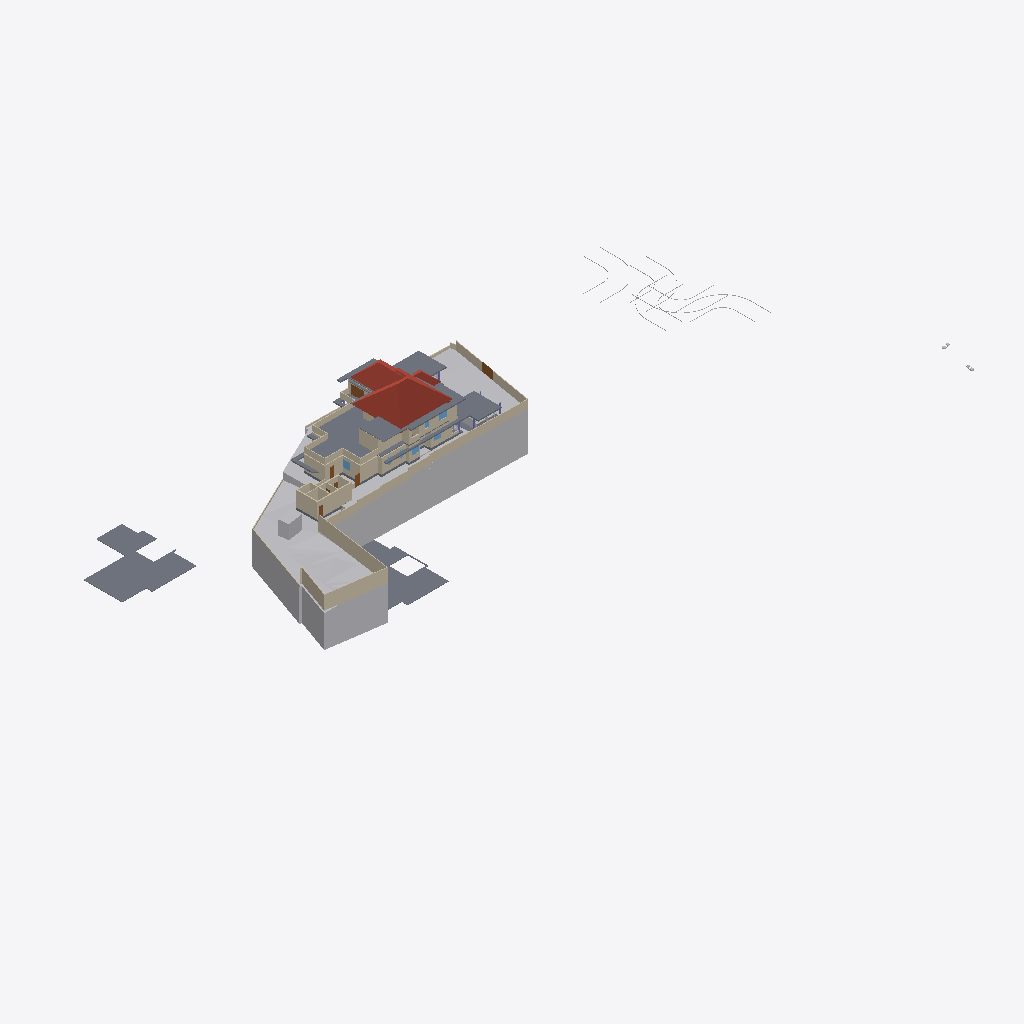
Isometric view of an IFC building model (IFC-SPF (STEP), schema IFC4X3, length unit metre), seen from the south-west, elements coloured by IFC class: 54 walls (beige), 19 slabs (grey), 10 other elements (light grey), 5 doors (brown), 4 roofs (red-brown), 4 windows (light blue).
Extent 141.3 m × 63.5 m × 37.0 m (x, y, z). Storeys (8): Road Level at 0.00 m; GF at 0.00 m; Concept at 0.00 m; Existing at 0.00 m; Roof at 0.00 m; Area at 0.00 m; Car Porch at 0.00 m; FF at 3.85 m. Elements (434): 136 IfcWall, 117 IfcFurniture, 37 IfcDoor, 30 IfcBuildingElementProxy, 25 IfcWindow, 24 IfcSanitaryTerminal, 23 IfcSlab, 12 IfcColumn, 9 IfcShadingDevice, 7 IfcStairFlight, 4 IfcRoof, 4 IfcVehicle.

HEADER;
FILE_DESCRIPTION(('ViewDefinition[DesignTransferView]'),'2;1');
FILE_NAME('Jailani.ifc','2026-02-15T13:05:57+05:30',(''),(''),'IfcOpenShell 0.8.5-alpha260121','Bonsai 0.8.5-alpha260121-84d55d8','Nobody');
FILE_SCHEMA(('IFC4X3'));
ENDSEC;
DATA;
#1=IFCPROJECT('1rEyq$MlvDVO9q4X_6O_vh',$,'My Project',$,$,$,$,(#14,#26),#9);
#31=IFCSITE('2ymv4STDrDCBgdvlSnG91s',$,'My Site',$,$,#54,$,$,$,(8,52,49,300000),(76,38,36,300000),20.0,$,$);
#37=IFCBUILDING('0WCwdFWaT3fvN6dYFJV0G3',$,'My Building',$,$,#60,$,$,$,$,$,$);
#43=IFCBUILDINGSTOREY('3glIUxBxj019WI9WL2_LBp',$,'Road Level',$,$,#66,$,$,$,$);
#2091=IFCBUILDINGSTOREY('0gksAyAJzF1eVdNHxF82jx',$,'GF',$,$,#203992,$,$,$,$);
#9684=IFCBUILDINGSTOREY('0GW8AoQ6z9OfFkHNDnUrmB',$,'FF',$,$,#226409,$,$,$,$);
#36449=IFCBUILDINGSTOREY('08MXqDc890wx$ikiXcsfjl',$,'Concept',$,$,#36465,$,$,$,$);
#37612=IFCBUILDINGSTOREY('3FqJSqHaz8MQtwN4CzJUgT',$,'Existing',$,$,#37627,$,$,$,$);
#39460=IFCBUILDINGSTOREY('2$v9ldK6P2VucsJp$wo$TV',$,'Roof',$,$,#39475,$,$,$,$);
#119304=IFCBUILDINGSTOREY('0qBaI9Ey94591kdt6C2Jnr',$,'Area',$,$,#119319,$,$,$,$);
#129129=IFCBUILDINGSTOREY('3kIur_wS960wa7BjgB$p1C',$,'Car Porch',$,$,#129145,$,$,$,$);
#1788=IFCGEOGRAPHICELEMENT('2G7_FUH1TFnfA2p0BceQCt',$,'Site',$,$,#100204,#1804,$,.TERRAIN.);
#220699=IFCSLAB('2MkOyhMar9ZRpdT8jhZpzB',$,'Slab',$,$,#226724,#220766,$,$);
#144440=IFCROOF('0oMU0R$P993hWI_IvlftrS',$,'Hometheatre',$,$,#189277,#144446,$,.HIP_ROOF.);
#224944=IFCSLAB('3XqsztXbj1ghk5AhbcNOAU',$,'First Floor',$,$,#226744,#224985,$,$);
#255350=IFCGEOGRAPHICELEMENT('3I2l3N4uT8a8VDaNiA8lub',$,'Earthfill',$,$,$,#255351,$,.TERRAIN.);
#180078=IFCSLAB('1skQYh0W5DWfCNPJm9rd2U',$,'Slab',$,$,#226439,#180099,$,$);
#2607=IFCWALL('0hLi5deXP5Zfo$NOtNZznY',$,'Wall',$,$,#112989,#2613,$,$);
#2632=IFCWALL('1hiIP0I5r0ZAybbUAFoviW',$,'Wall',$,$,#112940,#2638,$,$);
#89125=IFCROOF('3QG_sn$6D8wh3KWg2rDEP$',$,'Hometheatre',$,$,#218075,#89131,$,.HIP_ROOF.);
#211619=IFCWALL('0GEX5P4U9BQufRWTvvAWVU',$,'Wall',$,$,#211854,#211630,$,$);
#189420=IFCSLAB('0TZET9O2X8WhX6tcioz5aD',$,'Slab',$,$,#226489,#189487,$,$);
#195940=IFCSLAB('2HQ2skLdv0rQb9RK6xh6m2',$,'Slab',$,$,#196033,#195961,$,$);
#172517=IFCSLAB('1UPh17rjP9bRMJ5e6behtP',$,'Slab',$,$,#172705,#172538,$,$);
#2407=IFCWALL('1wqYISk15EtxPgF1WYwVVh',$,'Wall',$,$,#100330,#2413,$,$);
#4239=IFCBUILDINGELEMENTPROXY('3q7lNd2p17oe3AMat8N37d',$,'Toilet 2',$,$,#81645,#4249,$,.COMPLEX.);
#190509=IFCSLAB('0M2GVzfEDEn8zQQJaCsHcY',$,'Slab',$,$,#226579,#190530,$,$);
#172706=IFCSLAB('0bvxc6e7H8xvk4Y7S5K3gI',$,'Slab',$,$,#200355,#172727,$,$);
#177331=IFCSLAB('36gMpwiePFFhc27jCaqGKB',$,'Slab',$,$,#226434,#177352,$,$);
#229585=IFCWALL('363bzwyLT6ghaTgHiVcG1Z',$,'Wall',$,$,#253148,#229598,$,$);
#230763=IFCWALL('3ruAgi0$X4th8uNtjDFU0l',$,'Wall',$,$,#253168,#230776,$,$);
#2582=IFCWALL('3AhfTEAr96zBOu2JT1DiVf',$,'Wall',$,$,#113113,#2588,$,$);
#185235=IFCWALL('3$hjpD4uv8lejQEN1Fheqk',$,'Wall',$,$,#204557,#185246,$,$);
#239172=IFCWALL('22QUjRbZf2huVHZiZDV9yu',$,'Wall',$,$,#239515,#239307,$,$);
#3433=IFCWALL('2gqgdNokT89Rrmjq1x$gkt',$,'Wall',$,$,#211715,#3444,$,$);
#4726=IFCSLAB('2FiUBYKgX14Ok5pfpzPww9',$,'Ground Floor',$,$,#251046,#4737,$,$);
#2381=IFCWALL('2ukC8AQQP85Rb_ZeT84bZY',$,'Wall',$,$,#112883,#2388,$,$);
#169999=IFCWALL('2ER1oVrAXCa8fo5GRNfXco',$,'Wall',$,$,#239932,#170010,$,$);
#187554=IFCSLAB('3VSR8Cqer27g52UuWYSfc7',$,'Slab',$,$,#189282,#187575,$,$);
#75749=IFCWALL('1qpZbrDrHDMOOsMiFqSj$3',$,'Wall',$,$,#252296,#75760,$,$);
#75308=IFCWALL('0aRmjp_Qf6AeBX3Xe9lqsI',$,'Wall',$,$,#229119,#75319,$,$);
#75549=IFCWALL('36oGwTk25DYRf$Ld17aTG9',$,'Wall',$,$,#252331,#75560,$,$);
#211649=IFCWALL('3uvGHZNmz2Z8QwIfP07YN2',$,'Wall',$,$,#211710,#211660,$,$);
#181853=IFCWALL('2EPmQbCtXEZfIxRL2oDMf2',$,'Wall',$,$,#252256,#181864,$,$);
#211778=IFCWALL('3QTju5AJn6xuB9z142QxJ5',$,'Wall',$,$,#211864,#211789,$,$);
#216202=IFCWALL('2aPtsRo0T7ehqUDG57ep_L',$,'Wall',$,$,#252286,#216213,$,$);
#121662=IFCWALL('1BWH$vHq53de7ALB12b4Gj',$,'Wall',$,$,#205188,#121673,$,$);
#211716=IFCWALL('2g4m2G_4nF49AacJYIKK_m',$,'Wall',$,$,#211859,#211727,$,$);
#230599=IFCWALL('0qt7ojcAXCO8h0B7cTUkHI',$,'Wall',$,$,#253198,#230612,$,$);
#158962=IFCWALL('24bCON1JDEwhGT_2QXEr30',$,'Wall',$,$,#233783,#158974,$,$);
#40902=IFCROOF('0NQmnSdgH4pOZ3l6AOOmoo',$,'Hometheatre',$,$,#199440,#40908,$,.HIP_ROOF.);
#199401=IFCSLAB('0Cnfl3$Fn7vPIQ93ueC3j9',$,'Slab',$,$,#243618,#199422,$,$);
#181588=IFCWALL('2ov10n92H22hZgofOL4xAD',$,'Wall',$,$,#252236,#181599,$,$);
#2532=IFCWALL('2uoMgyRXTBJAXpnQJxkX2y',$,'Wall',$,$,#113095,#2538,$,$);
#181618=IFCWALL('3tn5zRjnL9mukCkae_MZFc',$,'Wall',$,$,#252226,#181629,$,$);
#181545=IFCWALL('1aCPQroBHCM8OFaC4aMxaa',$,'Wall',$,$,#252231,#181556,$,$);
#138679=IFCWALL('0fLQKKdFD4Xw5zTdyOB_Hj',$,'Wall',$,$,#252221,#138690,$,$);
#257159=IFCVEHICLE('141W$vyQD1ogrQXmHA2jBF',$,'Vehicle',$,$,#257218,#257174,$,$);
#243820=IFCSLAB('2FENWmlQ16VvDlTuuClMiL',$,'Slab',$,$,#243860,#243842,$,$);
#138622=IFCWALL('2LHcj1KGz7XBlZdHzmycO4',$,'Wall',$,$,#252216,#138633,$,$);
#220492=IFCDOOR('2roBODw3LFthb2psHkXAvx',$,'Door',$,$,#252316,#220505,$,$,$,$,$,$);
#155538=IFCDOOR('3l3X70xTXBjQnx5gSd3ShY',$,'Door',$,$,#172391,#155595,$,$,$,$,$,$);
#238484=IFCWALL('3NyCimSGDCVvqWTSEV1UiK',$,'Wall',$,$,#255842,#238508,$,$);
#229686=IFCWALL('0LYSL3En9BkgSfsQdSCOli',$,'Wall',$,$,#253188,#229699,$,$);
#252018=IFCWALL('2Lgkf63799kR0JBwn463aW',$,'Wall',$,$,#252101,#252078,$,$);
#43017=IFCBUILDINGELEMENTPROXY('3aYsPRn39B_hfstnZLeJpy',$,'BuildingElementProxy',$,$,#218186,#43030,$,$);
#219416=IFCSLAB('1AAhloHkHFWRkhjfKq1PUs',$,'Slab',$,$,#253143,#219437,$,$);
#2507=IFCWALL('0zjDgr1wL5mfJb$oJ72rHP',$,'Wall',$,$,#112971,#2513,$,$);
#229553=IFCWALL('3OzAXhdFv7AuKRZNbid974',$,'Wall',$,$,#253173,#229566,$,$);
#230626=IFCWALL('0Cc9BsQqj9UQtqFa7tp_bW',$,'Wall',$,$,#253213,#230639,$,$);
#42055=IFCBUILDINGELEMENTPROXY('3wwYmhSjv9weqNYZfzH9xT',$,'BuildingElementProxy',$,$,#218181,#42068,$,$);
#229846=IFCWALL('0hPQ5bzi54MQR78Y2TDSwB',$,'Wall',$,$,#253163,#229859,$,$);
#189155=IFCWALL('1z$d9FEUH6vw7A2IyxUU2K',$,'Wall',$,$,#252146,#189166,$,$);
#76504=IFCWALL('3VFoUjnBz00vQzzjQsLCSn',$,'Wall',$,$,#252371,#76515,$,$);
#3190=IFCWALL('193oymhqH3WPw9ieWVOFsJ',$,'Wall',$,$,#36281,#3201,$,$);
#181786=IFCWALL('10Acf5fcLCPO5Pyoea0zRp',$,'Wall',$,$,#252106,#181797,$,$);
#232491=IFCWALL('0uDEtvxqT09fTMuXRkCeop',$,'Wall',$,$,#253153,#232504,$,$);
#192096=IFCSLAB('1D7LF2WA13cBXiPdKsXjJg',$,'Slab',$,$,#226714,#192117,$,$);
#183087=IFCWALL('1_xe4Hzxf1gwKwSbKbx8K0',$,'Wall',$,$,#252251,#183098,$,$);
#72947=IFCWALL('0249CFPdf1mR5OdU3Dmzb4',$,'Wall',$,$,#252311,#72958,$,$);
#41753=IFCBUILDINGELEMENTPROXY('1GRKmkjDv94ej3zzovNSwP',$,'BuildingElementProxy',$,$,#218171,#41766,$,$);
#41969=IFCBUILDINGELEMENTPROXY('34CNFuP7L4$g0jXxUngOCu',$,'BuildingElementProxy',$,$,#218176,#41982,$,$);
#2457=IFCWALL('38EbZ7mAL5TfofCc1aVwCP',$,'Wall',$,$,#113131,#2463,$,$);
#173900=IFCWALL('1wQ8lQeKrBovU8E1ANCj4Y',$,'Wall',$,$,#239483,#173912,$,$);
#225017=IFCSLAB('1Qc2awMQfDD8pfi3Klqlbg',$,'Ground Floor Carporch 1car',$,$,#257223,#225038,$,$);
#45469=IFCBUILDINGELEMENTPROXY('0b4nwe_Ur2p96W4WE_ytTz',$,'BuildingElementProxy',$,$,#218191,#45482,$,$);
#233525=IFCWALL('2Ehx00ZZ12R8lMMOPWjp8R',$,'Wall',$,$,#252266,#233537,$,$);
#228409=IFCWALL('1EPzU_WM923xWNOIbivasx',$,'Wall',$,$,#253178,#228422,$,$);
#243055=IFCDOOR('2cii304mPEvAqm3pbbkUrI',$,'Door',$,$,#253228,#245659,$,$,$,$,$,$);
#199441=IFCROOF('0VfIHPpbbFmweIM5HKiCCl',$,'Hometheatre',$,$,#203322,#199447,$,.HIP_ROOF.);
#189656=IFCWINDOW('2o6Jg7SvTClPv7E46AnFQP',$,'Window',$,$,#234592,#189669,$,1.5,1.54999995231628,$,$,$);
#257129=IFCVEHICLE('39VDetaJPBlQW_NtKKVksN',$,'Vehicle',$,$,#257213,#257144,$,$);
#127597=IFCWINDOW('2hC8JKHo5CiwkILgU7m0Op',$,'Window',$,$,#252341,#127610,$,1.5,1.54999995231628,$,.DOUBLE_PANEL_VERTICAL.,$);
#228725=IFCDOOR('1yToXMwsj3rPx4a65hcJ1B',$,'Door',$,$,#239974,#228738,$,$,$,$,$,$);
#243411=IFCSLAB('0XExs70JbAsOb335bjnD$T',$,'Ground Floor Sitout',$,$,#250211,#243430,$,$);
#252596=IFCSLAB('1pLXK$5ar8Rg1ioemzRm39',$,'Slab',$,$,#252634,#252610,$,$);
#181446=IFCWINDOW('1wTXgQa4H1sQShfQVM$Cap',$,'Window',$,$,#251867,#181459,$,1.5,1.54999995231628,$,$,$);
#232593=IFCWALL('1dy0HYxgnEBu4HV5S5d$wW',$,'Wall',$,$,#253158,#232606,$,$);
#188918=IFCSLAB('12_bjLeTzCHBEQ_fbYWelk',$,'Slab',$,$,#243613,#188939,$,$);
#233119=IFCDOOR('1FhXNKxefDIAnzsr4Tz_jZ',$,'Door',$,$,#253203,#233132,$,$,$,$,$,$);
#60124=IFCWALL('2egd4x5r5Bt9ju5FZWKZ7D',$,'Wall',$,$,#243177,#60135,$,$);
#248560=IFCWALL('1W_8NRelrBYhVWQTCyorml',$,'Wall',$,$,#252301,#248583,$,$);
#2432=IFCWALL('1qBEh3Vc9ECAZABChTAhje',$,'Wall',$,$,#149456,#2438,$,$);
#168053=IFCWALL('3M5zxzEmT2XfzjJzyz7DGC',$,'Wall',$,$,#251916,#168065,$,$);
#2557=IFCWALL('1jgfO0WGDDYQvoMLTOy$x_',$,'Wall',$,$,#113185,#2563,$,$);
#183118=IFCWALL('1rwGuo5YDE0wEeSbaGvNQb',$,'Wall',$,$,#252261,#183129,$,$);
#181392=IFCWINDOW('3QYatGhFPAF80GvD_JUE2S',$,'Window',$,$,#236224,#181405,$,1.5,1.54999995231628,$,$,$);
ENDSEC;
